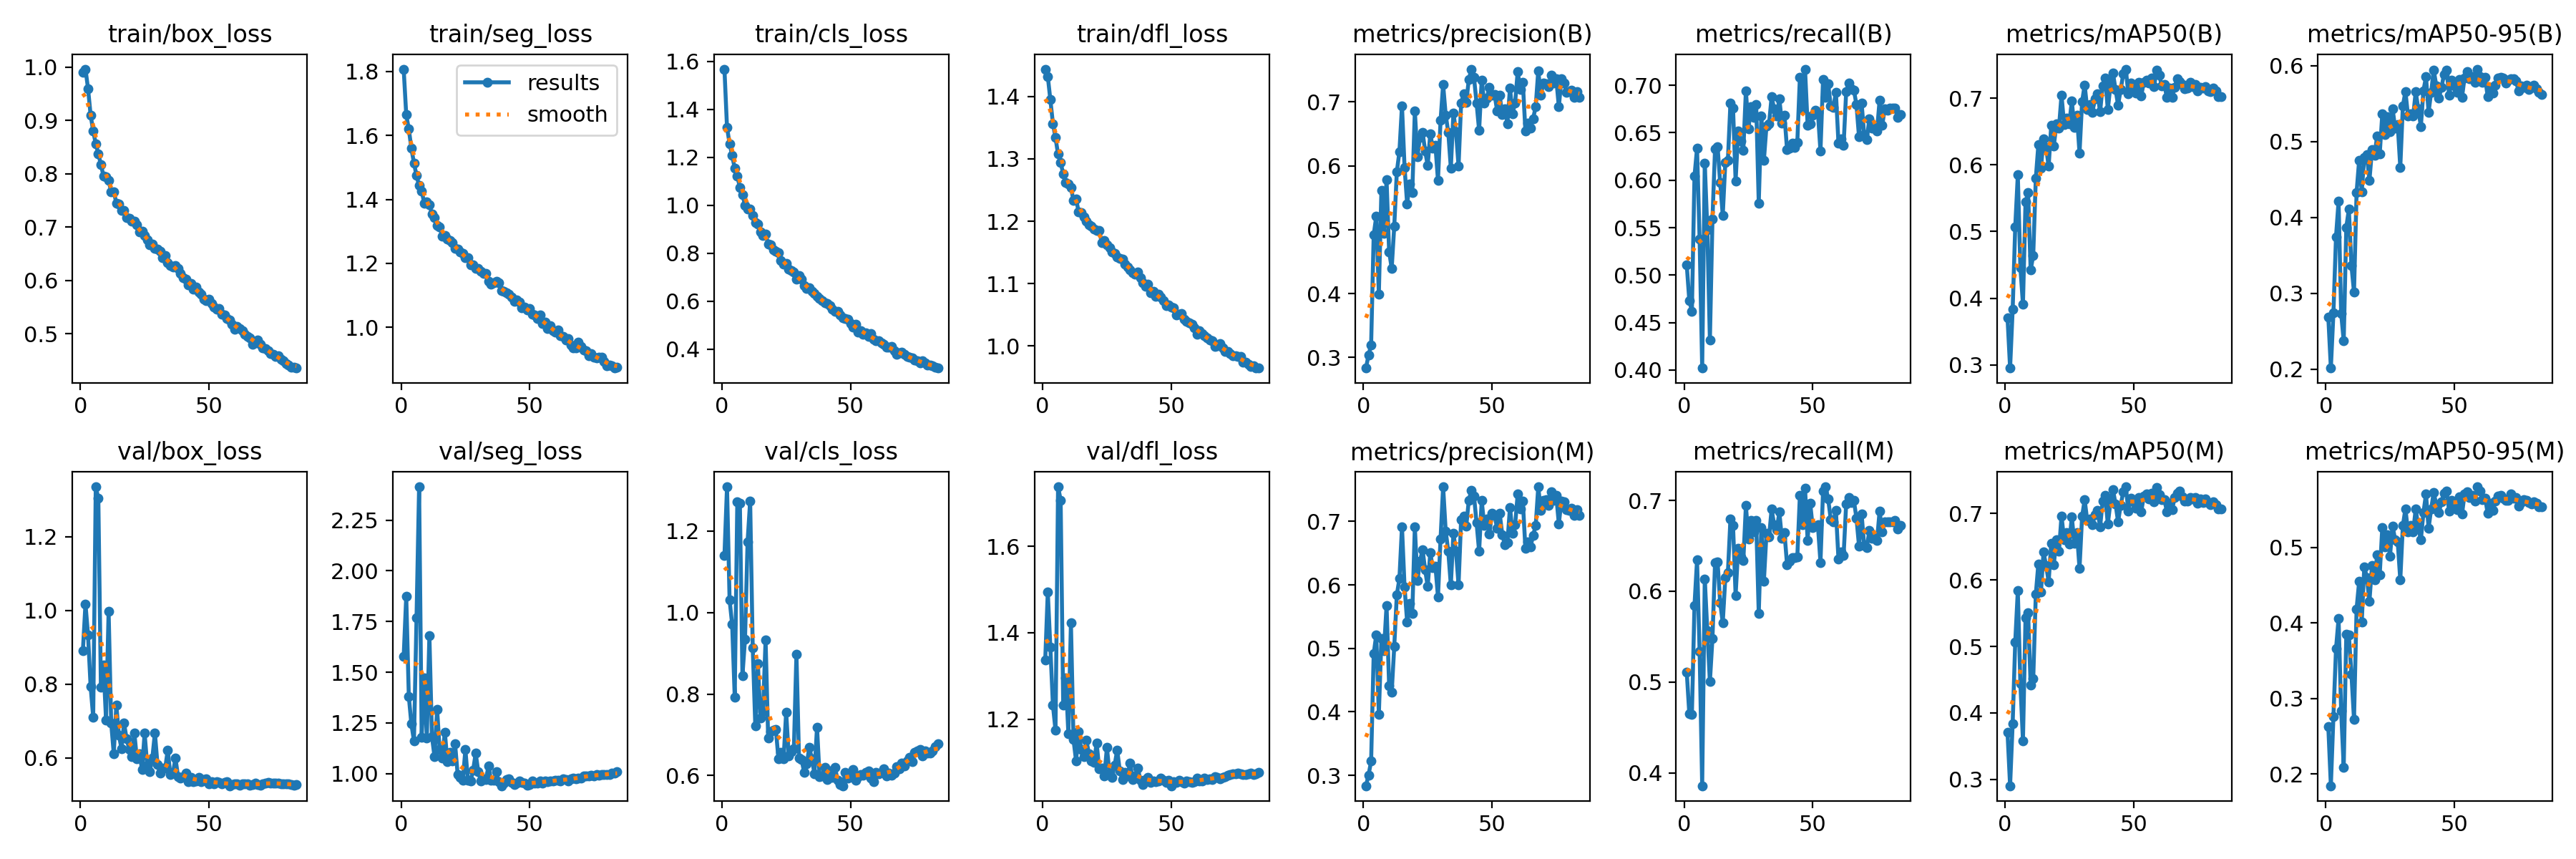

The file beside this chart, header and first rows:
epoch, time, train/box_loss, train/seg_loss, train/cls_loss, train/dfl_loss, metrics/precision(B), metrics/recall(B), metrics/mAP50(B), metrics/mAP50-95(B), metrics/precision(M), metrics/recall(M), metrics/mAP50(M), metrics/mAP50-95(M), val/box_loss, val/seg_loss, val/cls_loss, val/dfl_loss, lr/pg0, lr/pg1, lr/pg2
1, 89.89, 0.9898, 1.807, 1.567, 1.444, 0.2833, 0.5104, 0.3706, 0.2687, 0.2835, 0.5107, 0.3702, 0.2628, 0.8914, 1.577, 1.14, 1.337, 0.06706, 0.0003327, 0.0003327
2, 169.5, 0.9961, 1.664, 1.324, 1.432, 0.3039, 0.4731, 0.2952, 0.2015, 0.3005, 0.4648, 0.2902, 0.1843, 1.017, 1.874, 1.309, 1.495, 0.03406, 0.0006659, 0.0006659
3, 244.4, 0.9596, 1.619, 1.257, 1.395, 0.3194, 0.4621, 0.383, 0.2741, 0.3222, 0.4646, 0.3841, 0.2764, 0.9324, 1.38, 1.031, 1.366, 0.001059, 0.0009987, 0.0009987
4, 321, 0.9099, 1.559, 1.207, 1.357, 0.492, 0.6039, 0.5072, 0.3748, 0.4916, 0.584, 0.507, 0.3657, 0.7934, 1.245, 0.9709, 1.232, 0.0009985, 0.0009985, 0.0009985
5, 403.4, 0.8803, 1.514, 1.154, 1.334, 0.5207, 0.6335, 0.5847, 0.4214, 0.5213, 0.6342, 0.5838, 0.4057, 0.7101, 1.161, 0.7922, 1.174, 0.0009973, 0.0009973, 0.0009973
6, 481.6, 0.8559, 1.474, 1.122, 1.307, 0.3991, 0.5377, 0.446, 0.2736, 0.3961, 0.5337, 0.4438, 0.2833, 1.335, 1.769, 1.272, 1.738, 0.0009958, 0.0009958, 0.0009958
7, 555.8, 0.8376, 1.443, 1.074, 1.294, 0.5619, 0.402, 0.3908, 0.237, 0.5153, 0.3857, 0.358, 0.2089, 1.303, 2.414, 1.269, 1.708, 0.0009939, 0.0009939, 0.0009939
8, 630.2, 0.817, 1.426, 1.044, 1.276, 0.4945, 0.6177, 0.5446, 0.387, 0.4964, 0.6137, 0.5432, 0.3853, 0.7921, 1.18, 0.8456, 1.232, 0.0009917, 0.0009917, 0.0009917
9, 703.8, 0.7961, 1.388, 1, 1.262, 0.5784, 0.5479, 0.5578, 0.4108, 0.5672, 0.5562, 0.5503, 0.3837, 0.8514, 1.472, 0.9346, 1.295, 0.0009892, 0.0009892, 0.0009892
10, 777.6, 0.7938, 1.392, 0.9841, 1.259, 0.4655, 0.4314, 0.442, 0.3367, 0.4415, 0.5003, 0.442, 0.3322, 0.7023, 1.177, 1.174, 1.167, 0.0009863, 0.0009863, 0.0009863
11, 852.1, 0.787, 1.383, 0.9845, 1.254, 0.4395, 0.5592, 0.4644, 0.3015, 0.4305, 0.5481, 0.4511, 0.2719, 0.997, 1.681, 1.274, 1.423, 0.0009831, 0.0009831, 0.0009831
12, 926.2, 0.7667, 1.354, 0.9568, 1.233, 0.5059, 0.6329, 0.58, 0.433, 0.5035, 0.6311, 0.5788, 0.4184, 0.6944, 1.182, 0.9136, 1.153, 0.0009796, 0.0009796, 0.0009796
13, 1001, 0.7667, 1.342, 0.9275, 1.236, 0.5907, 0.6352, 0.6301, 0.4756, 0.5845, 0.632, 0.6244, 0.4548, 0.6114, 1.083, 0.7225, 1.103, 0.0009758, 0.0009758, 0.0009758
14, 1075, 0.745, 1.318, 0.9228, 1.215, 0.622, 0.5972, 0.5944, 0.4341, 0.6097, 0.5875, 0.5818, 0.4009, 0.7435, 1.317, 0.8753, 1.172, 0.0009716, 0.0009716, 0.0009716
15, 1149, 0.7428, 1.313, 0.8881, 1.214, 0.694, 0.5631, 0.6392, 0.4794, 0.6916, 0.5654, 0.6418, 0.4744, 0.6611, 1.118, 0.7416, 1.13, 0.0009671, 0.0009671, 0.0009671
16, 1223, 0.731, 1.285, 0.8726, 1.207, 0.5977, 0.6186, 0.6256, 0.4824, 0.5968, 0.6147, 0.6218, 0.4602, 0.6254, 1.077, 0.7578, 1.113, 0.0009623, 0.0009623, 0.0009623
17, 1298, 0.7315, 1.287, 0.8799, 1.199, 0.5405, 0.6212, 0.5979, 0.4487, 0.5417, 0.6205, 0.5975, 0.4283, 0.6935, 1.205, 0.9333, 1.151, 0.0009572, 0.0009572, 0.0009572
18, 1372, 0.7173, 1.276, 0.8387, 1.194, 0.5719, 0.6816, 0.6592, 0.4895, 0.5709, 0.6797, 0.6555, 0.4759, 0.6516, 1.06, 0.6929, 1.12, 0.0009518, 0.0009518, 0.0009518
19, 1445, 0.717, 1.27, 0.8347, 1.192, 0.5578, 0.6762, 0.628, 0.482, 0.5548, 0.6725, 0.6232, 0.4574, 0.6235, 1.106, 0.7085, 1.103, 0.000946, 0.000946, 0.000946
20, 1519, 0.7105, 1.264, 0.8142, 1.188, 0.6858, 0.5992, 0.6612, 0.5078, 0.6914, 0.5955, 0.6611, 0.49, 0.6027, 1.061, 0.7124, 1.099, 0.00094, 0.00094, 0.00094
21, 1594, 0.7112, 1.247, 0.8074, 1.185, 0.6143, 0.6518, 0.6552, 0.4839, 0.6062, 0.6473, 0.6431, 0.4639, 0.6677, 1.146, 0.7137, 1.145, 0.0009337, 0.0009337, 0.0009337
22, 1671, 0.704, 1.245, 0.8012, 1.185, 0.6445, 0.6412, 0.7045, 0.5363, 0.6375, 0.6376, 0.6966, 0.5262, 0.5971, 0.9951, 0.641, 1.085, 0.0009271, 0.0009271, 0.0009271
23, 1746, 0.6915, 1.236, 0.7707, 1.166, 0.6526, 0.6316, 0.6605, 0.5092, 0.6554, 0.6336, 0.6603, 0.501, 0.6117, 0.981, 0.6574, 1.087, 0.0009201, 0.0009201, 0.0009201
24, 1820, 0.6919, 1.23, 0.7541, 1.169, 0.6234, 0.6944, 0.6704, 0.5333, 0.6241, 0.6942, 0.671, 0.5164, 0.5677, 0.9664, 0.6406, 1.069, 0.0009129, 0.0009129, 0.0009129
25, 1893, 0.6846, 1.219, 0.7566, 1.162, 0.6005, 0.6542, 0.6609, 0.5131, 0.5974, 0.6574, 0.6542, 0.4886, 0.6671, 1.119, 0.7557, 1.134, 0.0009055, 0.0009055, 0.0009055
26, 1967, 0.6762, 1.217, 0.7343, 1.158, 0.6503, 0.6776, 0.6953, 0.5434, 0.6503, 0.6776, 0.6948, 0.5285, 0.5804, 0.9658, 0.6492, 1.074, 0.0008977, 0.0008977, 0.0008977
27, 2040, 0.6672, 1.196, 0.7289, 1.151, 0.6277, 0.666, 0.656, 0.5181, 0.6268, 0.6651, 0.6551, 0.5098, 0.5633, 0.9638, 0.6586, 1.065, 0.0008897, 0.0008897, 0.0008897
28, 2114, 0.6679, 1.195, 0.7207, 1.148, 0.6319, 0.6796, 0.6744, 0.5222, 0.6298, 0.6778, 0.671, 0.5073, 0.5991, 1.016, 0.6656, 1.094, 0.0008814, 0.0008814, 0.0008814
29, 2187, 0.6601, 1.184, 0.693, 1.142, 0.577, 0.576, 0.6173, 0.4661, 0.5813, 0.5753, 0.6174, 0.4568, 0.6673, 1.1, 0.8985, 1.128, 0.0008729, 0.0008729, 0.0008729
30, 2260, 0.6589, 1.184, 0.7054, 1.141, 0.671, 0.6681, 0.6947, 0.5472, 0.6726, 0.67, 0.6957, 0.5288, 0.5824, 1.011, 0.6437, 1.081, 0.0008641, 0.0008641, 0.0008641
31, 2333, 0.6546, 1.174, 0.6919, 1.139, 0.727, 0.6211, 0.7196, 0.566, 0.7545, 0.611, 0.7206, 0.5509, 0.5585, 0.9636, 0.639, 1.06, 0.000855, 0.000855, 0.000855
32, 2406, 0.6426, 1.169, 0.6635, 1.131, 0.6794, 0.6571, 0.6834, 0.5342, 0.685, 0.6636, 0.6895, 0.5208, 0.5715, 0.9737, 0.6082, 1.076, 0.0008457, 0.0008457, 0.0008457
33, 2475, 0.6467, 1.167, 0.6521, 1.126, 0.6525, 0.6592, 0.6899, 0.5363, 0.6528, 0.6595, 0.6917, 0.5286, 0.5717, 0.9716, 0.6289, 1.068, 0.0008362, 0.0008362, 0.0008362
34, 2543, 0.6334, 1.143, 0.6546, 1.122, 0.5963, 0.6878, 0.6781, 0.5339, 0.5995, 0.6903, 0.6837, 0.5201, 0.6214, 1.039, 0.6687, 1.099, 0.0008265, 0.0008265, 0.0008265
35, 2612, 0.6282, 1.136, 0.6403, 1.118, 0.6824, 0.6751, 0.6995, 0.5654, 0.6809, 0.6732, 0.6979, 0.551, 0.5547, 0.9662, 0.6421, 1.06, 0.0008165, 0.0008165, 0.0008165
36, 2680, 0.625, 1.139, 0.6317, 1.115, 0.6536, 0.6679, 0.707, 0.5432, 0.6532, 0.6674, 0.7049, 0.5268, 0.5586, 0.9689, 0.6046, 1.068, 0.0008063, 0.0008063, 0.0008063
37, 2749, 0.628, 1.143, 0.6209, 1.119, 0.5993, 0.686, 0.6794, 0.52, 0.5999, 0.6872, 0.6797, 0.5099, 0.5984, 1.009, 0.7193, 1.087, 0.000796, 0.000796, 0.000796
38, 2818, 0.6227, 1.14, 0.6116, 1.11, 0.6978, 0.6605, 0.7183, 0.5671, 0.7031, 0.6582, 0.7183, 0.5458, 0.5498, 0.9597, 0.5976, 1.058, 0.0007854, 0.0007854, 0.0007854
39, 2886, 0.6132, 1.116, 0.6024, 1.101, 0.7123, 0.6684, 0.7302, 0.5853, 0.708, 0.6647, 0.7274, 0.5704, 0.5456, 0.9402, 0.5997, 1.048, 0.0007746, 0.0007746, 0.0007746
40, 2955, 0.6052, 1.112, 0.5932, 1.096, 0.6987, 0.6325, 0.6829, 0.5388, 0.693, 0.6295, 0.6842, 0.5251, 0.5483, 0.9548, 0.6203, 1.06, 0.0007636, 0.0007636, 0.0007636
41, 3023, 0.6017, 1.109, 0.5906, 1.099, 0.7355, 0.6341, 0.718, 0.565, 0.7337, 0.6334, 0.7162, 0.5506, 0.5589, 0.9712, 0.5899, 1.065, 0.0007525, 0.0007525, 0.0007525
42, 3092, 0.5912, 1.103, 0.5801, 1.085, 0.7512, 0.6392, 0.7378, 0.5946, 0.7494, 0.6373, 0.7361, 0.5725, 0.5359, 0.9757, 0.6115, 1.054, 0.0007412, 0.0007412, 0.0007412
43, 3160, 0.5938, 1.094, 0.5664, 1.087, 0.7381, 0.6342, 0.7127, 0.5736, 0.7404, 0.6371, 0.7147, 0.5564, 0.547, 0.9565, 0.5953, 1.057, 0.0007297, 0.0007297, 0.0007297
44, 3229, 0.5832, 1.08, 0.5584, 1.08, 0.6984, 0.6401, 0.6896, 0.557, 0.6978, 0.638, 0.6874, 0.5459, 0.5352, 0.9452, 0.6205, 1.055, 0.0007181, 0.0007181, 0.0007181
45, 3298, 0.5873, 1.085, 0.5562, 1.083, 0.6552, 0.7088, 0.7125, 0.5712, 0.6528, 0.7059, 0.7125, 0.5599, 0.5373, 0.9526, 0.5881, 1.057, 0.0007063, 0.0007063, 0.0007063
46, 3366, 0.5784, 1.079, 0.5434, 1.078, 0.7344, 0.675, 0.7361, 0.5885, 0.7327, 0.673, 0.7323, 0.5717, 0.5465, 0.9649, 0.5786, 1.063, 0.0006944, 0.0006944, 0.0006944
47, 3435, 0.5743, 1.062, 0.5296, 1.073, 0.6979, 0.7171, 0.7435, 0.5937, 0.6935, 0.7134, 0.7403, 0.574, 0.5353, 0.9558, 0.5751, 1.058, 0.0006824, 0.0006824, 0.0006824
48, 3504, 0.5653, 1.062, 0.5272, 1.065, 0.706, 0.6582, 0.706, 0.5614, 0.7039, 0.6563, 0.7038, 0.5483, 0.5408, 0.9536, 0.6072, 1.054, 0.0006702, 0.0006702, 0.0006702
49, 3573, 0.5619, 1.054, 0.525, 1.065, 0.723, 0.6592, 0.7225, 0.5809, 0.6805, 0.6971, 0.7227, 0.5621, 0.5427, 0.943, 0.5935, 1.058, 0.000658, 0.000658, 0.000658
50, 3641, 0.5644, 1.06, 0.5058, 1.062, 0.7109, 0.6681, 0.7137, 0.5737, 0.7129, 0.67, 0.7173, 0.557, 0.529, 0.9452, 0.6043, 1.046, 0.0006456, 0.0006456, 0.0006456
51, 3710, 0.5572, 1.041, 0.4919, 1.061, 0.7119, 0.6738, 0.708, 0.5648, 0.71, 0.6718, 0.7078, 0.5496, 0.5356, 0.9632, 0.6157, 1.055, 0.0006331, 0.0006331, 0.0006331
52, 3778, 0.5503, 1.039, 0.5029, 1.05, 0.6861, 0.6718, 0.7241, 0.5818, 0.689, 0.6729, 0.7245, 0.5673, 0.5294, 0.9518, 0.5894, 1.053, 0.0006206, 0.0006206, 0.0006206
53, 3847, 0.5457, 1.028, 0.4716, 1.051, 0.7105, 0.6306, 0.7034, 0.5586, 0.7125, 0.6318, 0.7028, 0.5439, 0.5353, 0.9549, 0.5975, 1.059, 0.0006079, 0.0006079, 0.0006079
54, 3915, 0.5467, 1.039, 0.4779, 1.052, 0.6799, 0.7058, 0.724, 0.5842, 0.6793, 0.7102, 0.7261, 0.5707, 0.5333, 0.9644, 0.6032, 1.055, 0.0005952, 0.0005952, 0.0005952
55, 3984, 0.5359, 1.013, 0.4624, 1.043, 0.6893, 0.6877, 0.7269, 0.5923, 0.6634, 0.715, 0.7291, 0.5731, 0.5286, 0.9514, 0.6008, 1.051, 0.0005824, 0.0005824, 0.0005824
56, 4053, 0.5357, 1.017, 0.4676, 1.04, 0.6659, 0.7014, 0.7227, 0.583, 0.666, 0.7015, 0.7219, 0.5656, 0.533, 0.9645, 0.6087, 1.057, 0.0005696, 0.0005696, 0.0005696
57, 4121, 0.5286, 0.9967, 0.4534, 1.037, 0.7214, 0.6782, 0.7301, 0.5857, 0.7222, 0.6791, 0.7308, 0.5683, 0.5351, 0.9596, 0.611, 1.056, 0.0005567, 0.0005567, 0.0005567
58, 4192, 0.5262, 1.006, 0.464, 1.035, 0.6817, 0.6765, 0.7174, 0.5782, 0.6817, 0.6765, 0.7181, 0.5613, 0.5243, 0.9647, 0.5944, 1.053, 0.0005438, 0.0005438, 0.0005438
59, 4266, 0.5181, 0.989, 0.4413, 1.029, 0.6984, 0.6928, 0.7422, 0.5956, 0.6945, 0.6893, 0.7394, 0.5801, 0.5276, 0.9636, 0.5859, 1.054, 0.0005309, 0.0005309, 0.0005309
60, 4340, 0.5079, 0.9851, 0.435, 1.018, 0.7475, 0.6393, 0.7339, 0.5856, 0.7432, 0.6356, 0.729, 0.5742, 0.5297, 0.9685, 0.6084, 1.063, 0.000518, 0.000518, 0.000518
... 24 more rows
